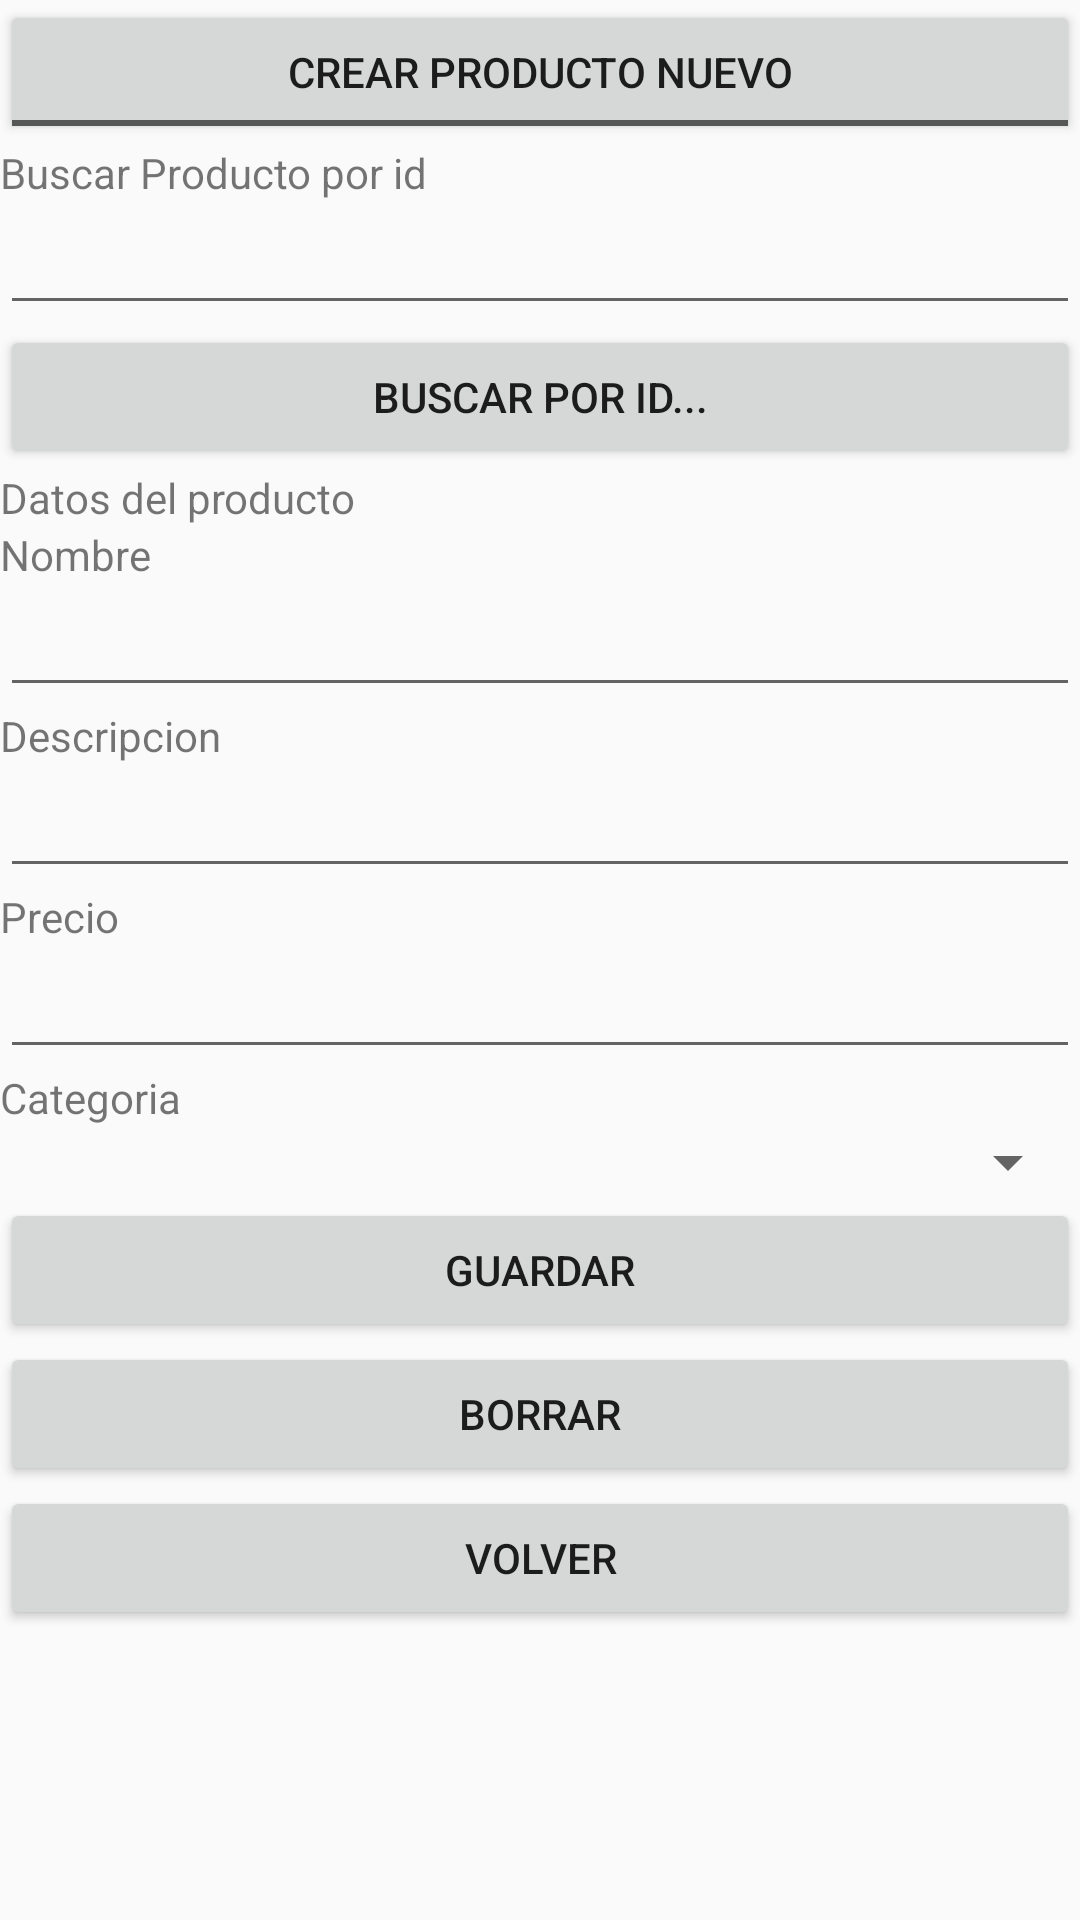

Produce the Android XML layout that renders to this screen, including the resource entries it uses.
<!-- AndroidManifest.xml: application theme Base.Theme.AppCompat.Light -->
<!-- res/layout/activity_gestion_producto.xml -->
<?xml version="1.0" encoding="utf-8"?>

<ScrollView xmlns:android="http://schemas.android.com/apk/res/android"
        android:layout_width="match_parent"
        android:layout_height="match_parent">
        <LinearLayout xmlns:android="http://schemas.android.com/apk/res/android"
            xmlns:app="http://schemas.android.com/apk/res-auto"
            xmlns:tools="http://schemas.android.com/tools"
            android:layout_width="match_parent"
            android:layout_height="match_parent"
            android:orientation="vertical"
            tools:context=".GestionProductoActivity">
        <ToggleButton
            android:id="@+id/abmProductoAltaNuevo"
            android:textOn="Buscar por ID y actualizar"
            android:textOff="Crear producto nuevo"
            android:layout_width="match_parent"
            android:layout_height="wrap_content" />
        <TextView
            android:text="Buscar Producto por id"
            android:layout_width="match_parent"
            android:layout_height="wrap_content" />
        <EditText
            android:id="@+id/abmProductoIdBuscar"
            android:inputType="number"
            android:digits="0123456789"
            android:layout_width="match_parent"
            android:layout_height="wrap_content" />
        <Button
            android:text="Buscar por ID..."
            android:id="@+id/btnAbmProductoBuscar"
            android:layout_width="match_parent"
            android:layout_height="wrap_content" />
        <TextView android:text="Datos del producto"
            android:layout_width="match_parent"
            android:layout_height="wrap_content" />
        <TextView
            android:text="Nombre"
            android:layout_width="match_parent"
            android:layout_height="wrap_content" />
        <EditText
            android:id="@+id/abmProductoNombre"
            android:layout_width="match_parent"
            android:layout_height="wrap_content" />
        <TextView
            android:text="Descripcion"
            android:layout_width="match_parent"
            android:layout_height="wrap_content" />
        <EditText
            android:id="@+id/abmProductoDescripcion"
            android:layout_width="match_parent"
            android:layout_height="wrap_content" />
        <TextView
            android:text="Precio"
            android:layout_width="match_parent"
            android:layout_height="wrap_content" />
        <EditText
            android:id="@+id/abmProductoPrecio"
            android:inputType="numberDecimal"
            android:digits=".0123456789 "
            android:layout_width="match_parent"
            android:layout_height="wrap_content" />
        <TextView
            android:text="Categoria"
            android:layout_width="match_parent"
            android:layout_height="wrap_content" />
        <Spinner
            android:id="@+id/abmProductoCategoria"
            android:layout_width="match_parent"
            android:layout_height="wrap_content" />
        <Button
            android:text="Guardar"
            android:id="@+id/btnAbmProductoCrear"
            android:layout_width="match_parent"
            android:layout_height="wrap_content" />
        <Button
            android:text="Borrar"
            android:id="@+id/btnAbmProductoBorrar"
            android:layout_width="match_parent"
            android:layout_height="wrap_content" />
        <Button
            android:text="VOLVER"
            android:id="@+id/btnAbmProductoVolver"
            android:layout_width="match_parent"
            android:layout_height="wrap_content" />
        </LinearLayout>
    </ScrollView>
<!-- resources referenced by this layout -->
<resources>

</resources>
